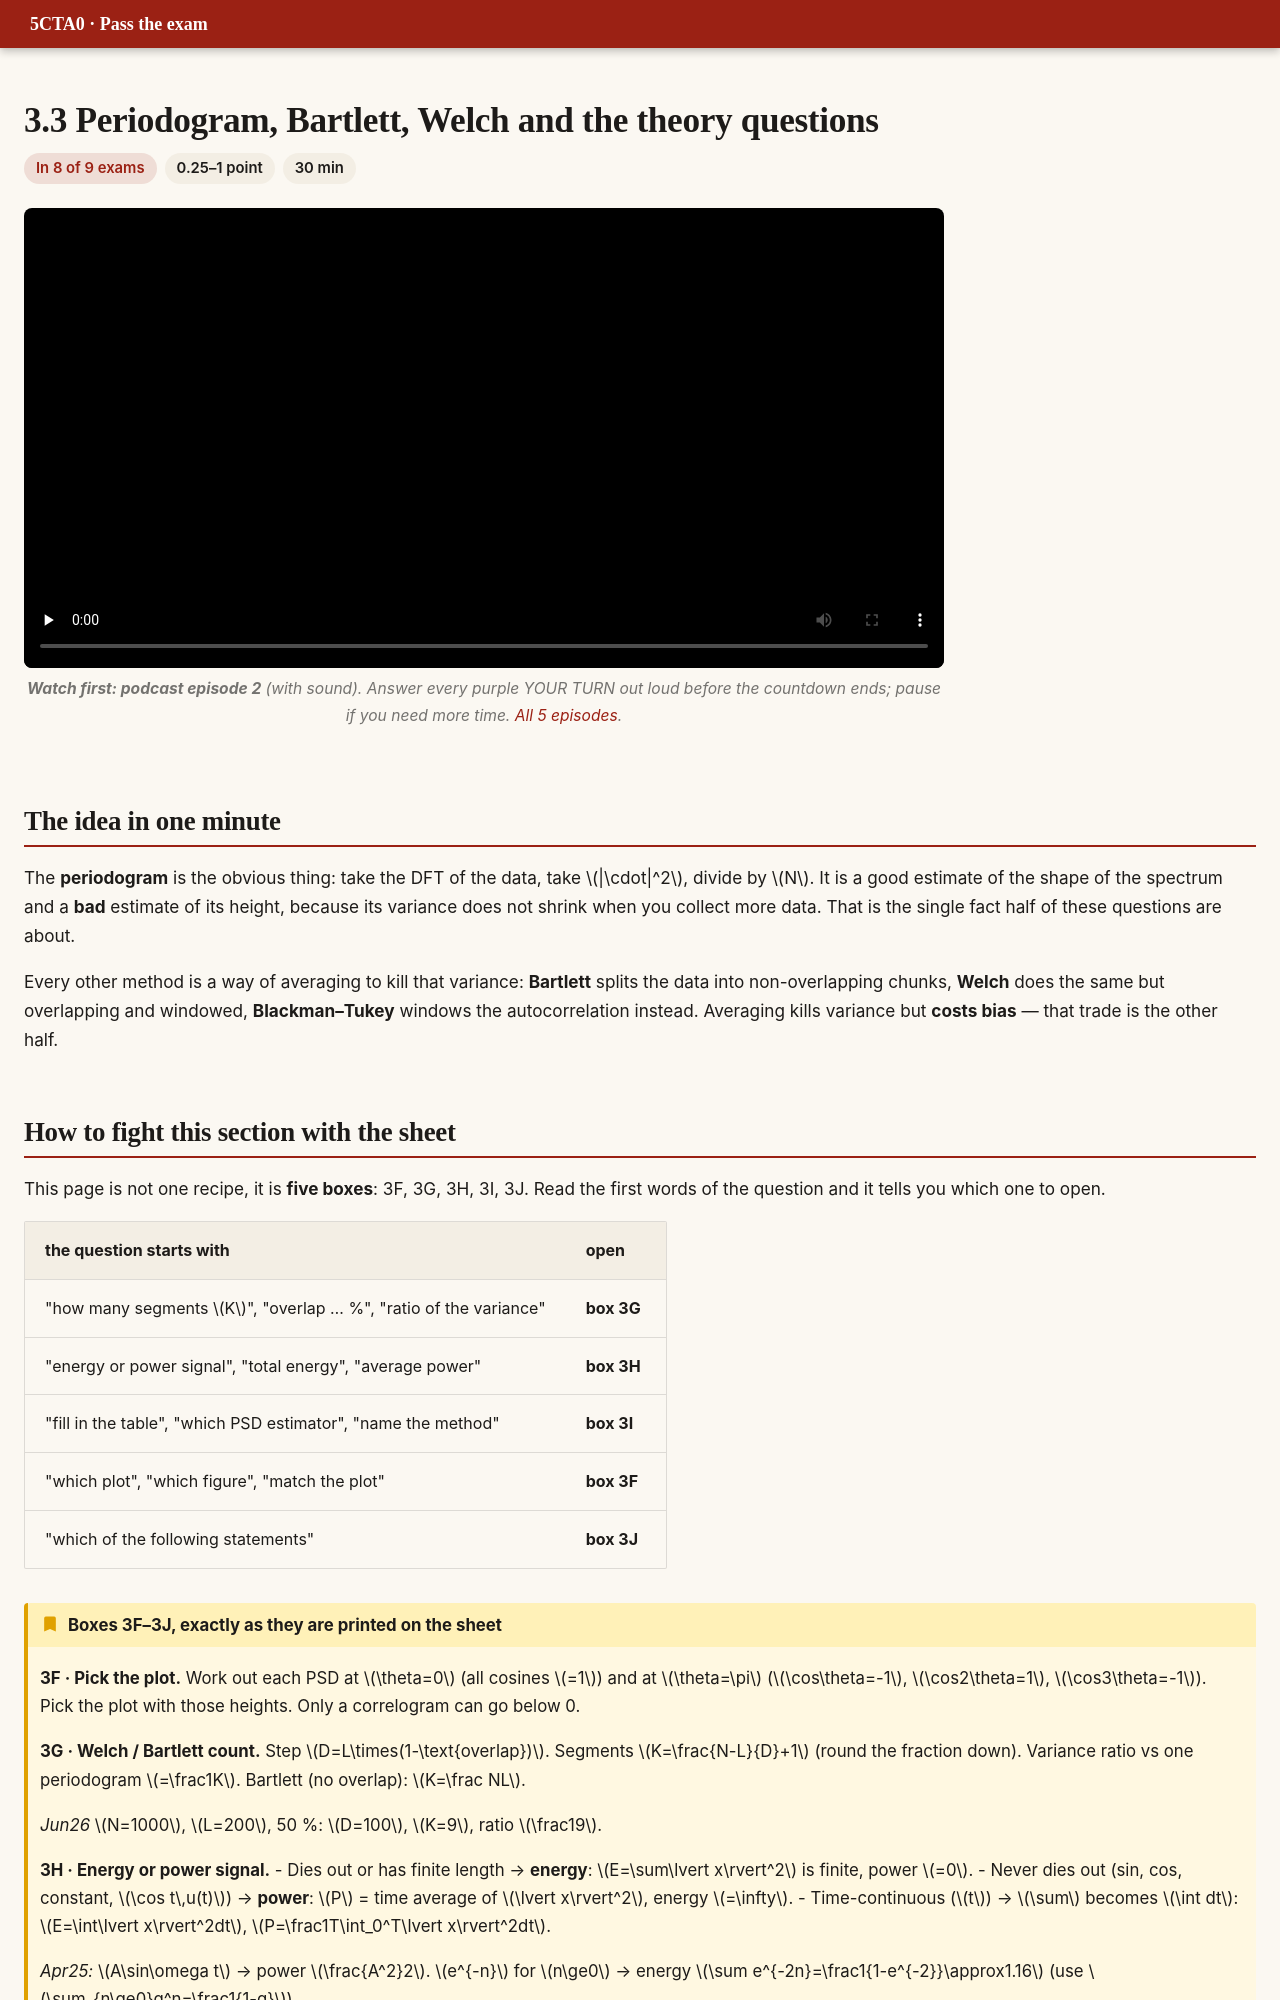

repository: DKeAlvaro/5cta0-exam-guide · page: e3-facts.html · generator: mkdocs

# 3.3 Periodogram, Bartlett, Welch and the theory questions

<div class="meta"><span class="hot">In 8 of 9 exams</span><span>0.25–1 point</span><span>30 min</span></div>

<figure class="pod"><video src="video/pod_ep2_spectra.mp4" poster="video/pod_ep2_spectra.jpg" controls playsinline preload="none"></video><figcaption><b>Watch first: podcast episode 2</b> (with sound). Answer every purple YOUR TURN out loud before the countdown ends; pause if you need more time. <a href="podcast.html">All 5 episodes</a>.</figcaption></figure>

## The idea in one minute

The **periodogram** is the obvious thing: take the DFT of the data, take $|\cdot|^2$, divide by $N$. It is a good estimate of the shape of the spectrum and a **bad** estimate of its height, because its variance does not shrink when you collect more data. That is the single fact half of these questions are about.

Every other method is a way of averaging to kill that variance: **Bartlett** splits the data into non-overlapping chunks, **Welch** does the same but overlapping and windowed, **Blackman–Tukey** windows the autocorrelation instead. Averaging kills variance but **costs bias** — that trade is the other half.
